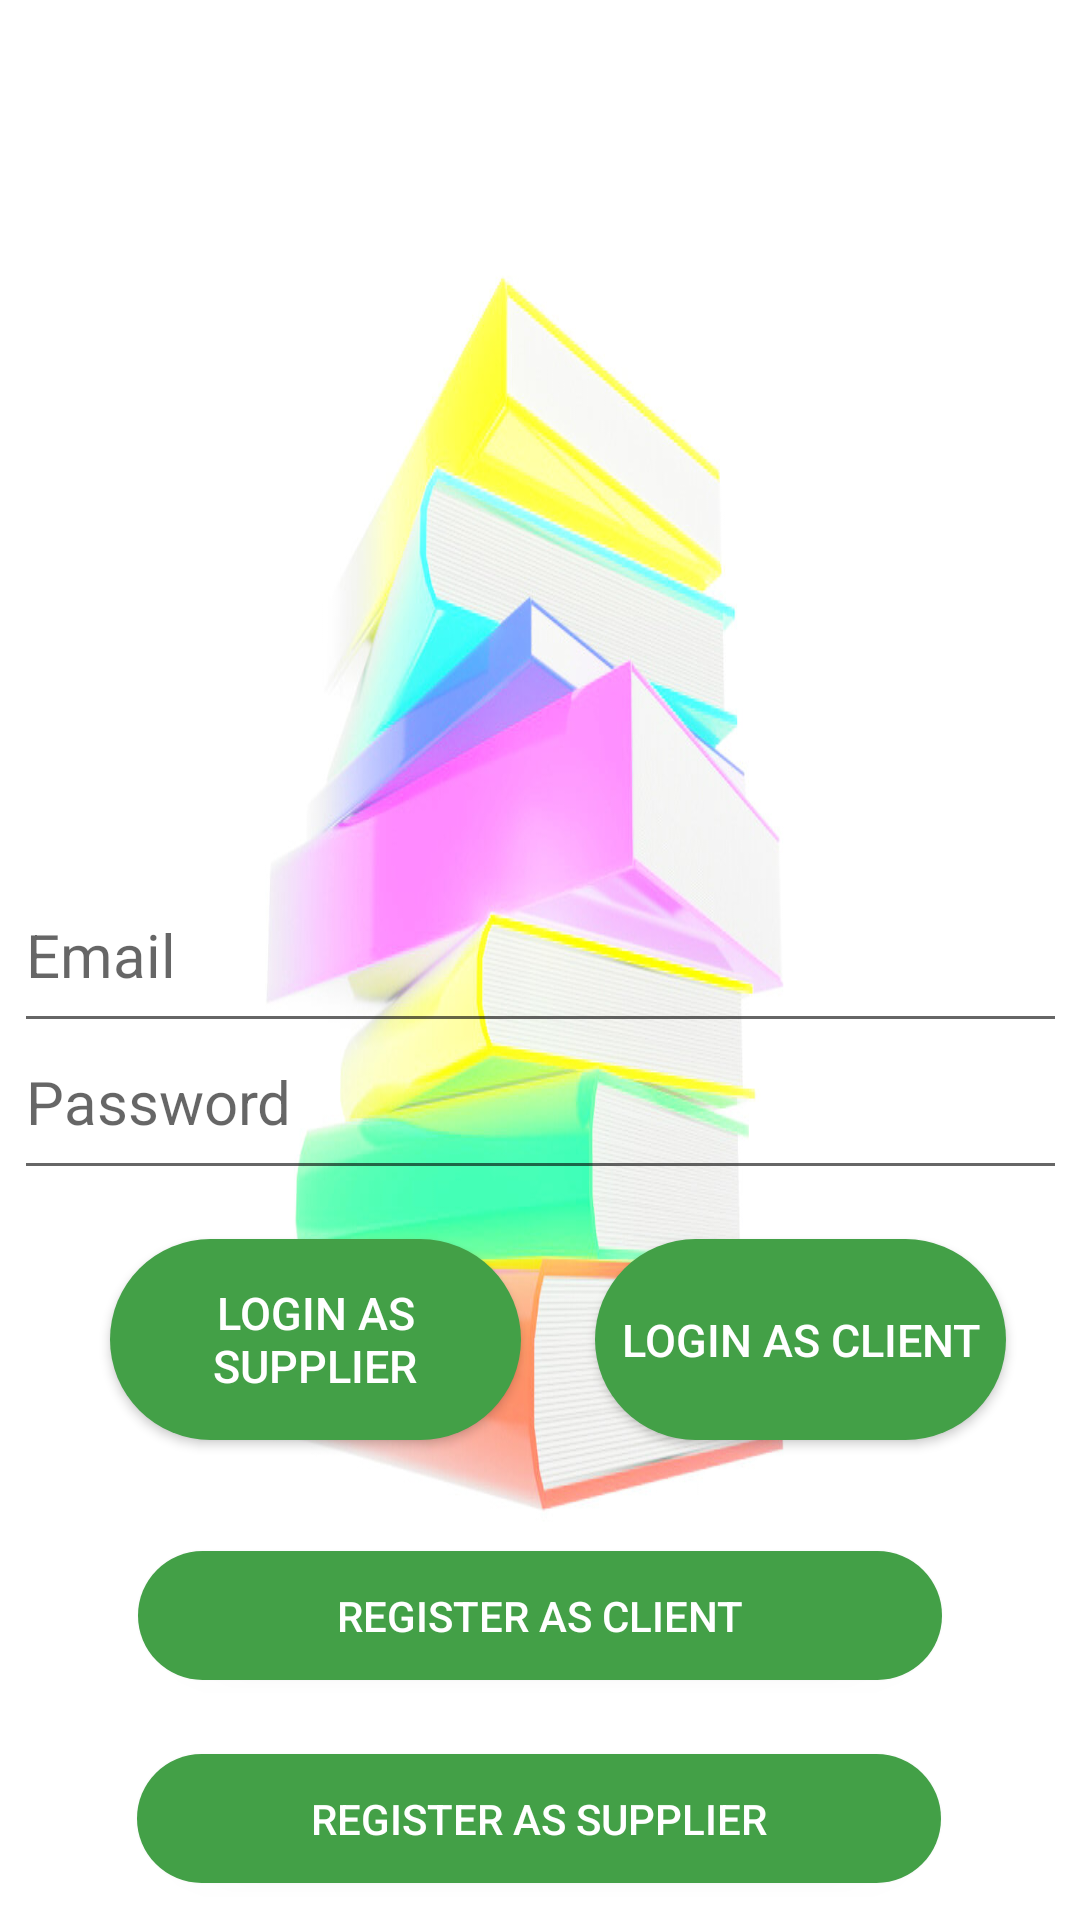

Android layout source for this screen:
<!-- AndroidManifest.xml: application theme Theme.SharingBooks -->
<!-- res/layout/activity_login.xml -->
<?xml version="1.0" encoding="utf-8"?>
<androidx.constraintlayout.widget.ConstraintLayout xmlns:android="http://schemas.android.com/apk/res/android"
    xmlns:app="http://schemas.android.com/apk/res-auto"
    xmlns:tools="http://schemas.android.com/tools"
    android:id="@+id/city"
    android:layout_width="match_parent"
    android:layout_height="match_parent"
    android:layout_gravity="center"
    android:background="@drawable/bo"
    tools:context="Activities.loginActivity">

    <TextView
        android:id="@+id/welcome"
        android:layout_width="wrap_content"
        android:layout_height="wrap_content"
        android:elegantTextHeight="true"
        android:fadingEdge="horizontal"
        android:fontFamily="monospace"
        android:text=" "
        android:textAlignment="textStart"
        android:textAppearance="@style/TextAppearance.AppCompat.Body1"
        android:textColor="#EEF0F3"
        android:textColorLink="#FFFFFF"
        android:textSize="30sp"
        android:textStyle="bold"
        app:layout_constraintBottom_toBottomOf="parent"
        app:layout_constraintHorizontal_bias="0.493"
        app:layout_constraintLeft_toLeftOf="parent"
        app:layout_constraintRight_toRightOf="parent"
        app:layout_constraintTop_toTopOf="parent"
        app:layout_constraintVertical_bias="0.369" />


    <Button
        android:id="@+id/loginClient"
        android:layout_width="137dp"
        android:layout_height="67dp"
        android:layout_alignParentStart="true"
        android:layout_alignParentTop="true"
        android:layout_alignParentEnd="true"
        app:backgroundTint="@null"
        android:layout_alignParentBottom="true"
        android:layout_marginBottom="160dp"
        android:background="@drawable/round_btn2"
        android:text="login as client"
        android:textColor="@color/white"
        android:textSize="15sp"
        app:layout_constraintBottom_toBottomOf="parent"
        app:layout_constraintEnd_toEndOf="parent"
        app:layout_constraintHorizontal_bias="0.89"
        app:layout_constraintStart_toStartOf="parent"
        app:rippleColor="@color/cardview_dark_background" />

    <Button
        android:id="@+id/loginSupplier"
        android:layout_width="137dp"
        android:layout_height="67dp"
        app:backgroundTint="@null"
        android:layout_alignParentStart="true"
        android:layout_alignParentTop="true"
        android:layout_alignParentEnd="true"
        android:layout_alignParentBottom="true"
        android:layout_marginBottom="160dp"
        android:background="@drawable/round_btn2"
        android:text="login as supplier"
        android:textColor="@color/white"
        android:textSize="15sp"
        app:layout_constraintBottom_toBottomOf="parent"
        app:layout_constraintEnd_toEndOf="parent"
        app:layout_constraintHorizontal_bias="0.164"
        app:layout_constraintStart_toStartOf="parent"
        app:rippleColor="@color/cardview_dark_background" />

    <EditText
        android:id="@+id/Email"
        android:layout_width="351dp"
        android:layout_height="62dp"
        android:layout_alignParentStart="true"
        android:layout_alignParentTop="true"
        android:layout_alignParentEnd="true"
        android:layout_alignParentBottom="true"
        android:layout_marginTop="217dp"
        android:ems="10"
        android:hint="Email"
        android:inputType="textEmailAddress"
        android:textColor="@color/black"
        android:textSize="20sp"
        app:layout_constraintBottom_toBottomOf="parent"
        app:layout_constraintEnd_toEndOf="parent"
        app:layout_constraintStart_toStartOf="parent"
        app:layout_constraintTop_toTopOf="parent"
        app:layout_constraintVertical_bias="0.19"
        tools:ignore="TextFields" />

    <EditText
        android:id="@+id/password"
        android:layout_width="351dp"
        android:layout_height="62dp"
        android:layout_alignParentStart="true"
        android:layout_alignParentTop="true"
        android:layout_alignParentEnd="true"
        android:layout_alignParentBottom="true"
        android:ems="10"
        android:hint="Password"
        android:inputType="textPassword"
        android:textColor="@color/black"
        android:textSize="20sp"
        app:layout_constraintBottom_toBottomOf="parent"
        app:layout_constraintEnd_toEndOf="parent"
        app:layout_constraintStart_toStartOf="parent"
        app:layout_constraintTop_toTopOf="parent"
        app:layout_constraintVertical_bias="0.579"
        tools:ignore="TextFields" />

    <Button
        android:id="@+id/clientRegist"
        android:layout_width="268dp"
        android:layout_height="43dp"
        android:layout_marginTop="104dp"
        android:background="@drawable/round_btn2"
        android:text="register as client"
        app:backgroundTint="@null"
        android:textColor="@color/white"
        android:textSize="14sp"
        app:layout_constraintBottom_toBottomOf="parent"
        app:layout_constraintEnd_toEndOf="parent"
        app:layout_constraintStart_toStartOf="parent"
        app:layout_constraintTop_toTopOf="@+id/loginClient"
        app:layout_constraintVertical_bias="0.0" />

    <Button
        android:id="@+id/supplierRegist"
        android:layout_width="268dp"
        android:layout_height="43dp"
        android:layout_marginTop="67dp"
        android:background="@drawable/round_btn2"
        android:text="register as supplier"
        android:textColor="@color/white"
        android:textSize="14sp"
        app:layout_constraintBottom_toBottomOf="parent"
        app:backgroundTint="@null"
        app:layout_constraintEnd_toEndOf="parent"
        app:layout_constraintHorizontal_bias="0.497"
        app:layout_constraintStart_toStartOf="parent"
        app:layout_constraintTop_toTopOf="@+id/clientRegist"
        app:layout_constraintVertical_bias="0.051" />

    <ImageView
        android:id="@+id/imageView3"
        android:layout_width="385dp"
        android:layout_height="337dp"
        android:layout_marginTop="4dp"
        android:layout_marginEnd="8dp"
        app:layout_constraintEnd_toEndOf="parent"
        app:layout_constraintTop_toTopOf="parent"
        app:srcCompat="@drawable/libb" />


</androidx.constraintlayout.widget.ConstraintLayout>
<!-- resources referenced by this layout -->
<resources>
  <color name="black">#FF000000</color>
  <color name="white">#FFFFFFFF</color>
  <!-- drawable bo: jpg bitmap (drawable-v24, 86516 bytes) -->
  <!-- drawable round_btn2 (drawable) -->
  <?xml version="1.0" encoding="utf-8"?>
  <shape xmlns:android="http://schemas.android.com/apk/res/android">
      <solid android:color="@color/green"/>
      <corners
          android:topLeftRadius="45dp"
          android:topRightRadius="45dp"
          android:bottomLeftRadius="45dp"
          android:bottomRightRadius="45dp"/>
  </shape>
  <style name="Theme.SharingBooks" parent="Theme.MaterialComponents.DayNight.DarkActionBar">
          
          <item name="colorPrimary">@color/lightblue</item>
          <item name="colorPrimaryVariant">@color/lightblue</item>
          <item name="colorOnPrimary">@color/white</item>
          
          <item name="colorSecondary">@color/teal_200</item>
          <item name="colorSecondaryVariant">@color/teal_700</item>
          <item name="colorOnSecondary">@color/black</item>
          
          <item name="android:statusBarColor" tools:targetApi="l">?attr/colorPrimaryVariant</item>
          
      </style>
  <color name="green">#43A047</color>
  <color name="lightblue">#b6eae3</color>
  <color name="teal_200">#FF03DAC5</color>
  <color name="teal_700">#FF018786</color>
</resources>
